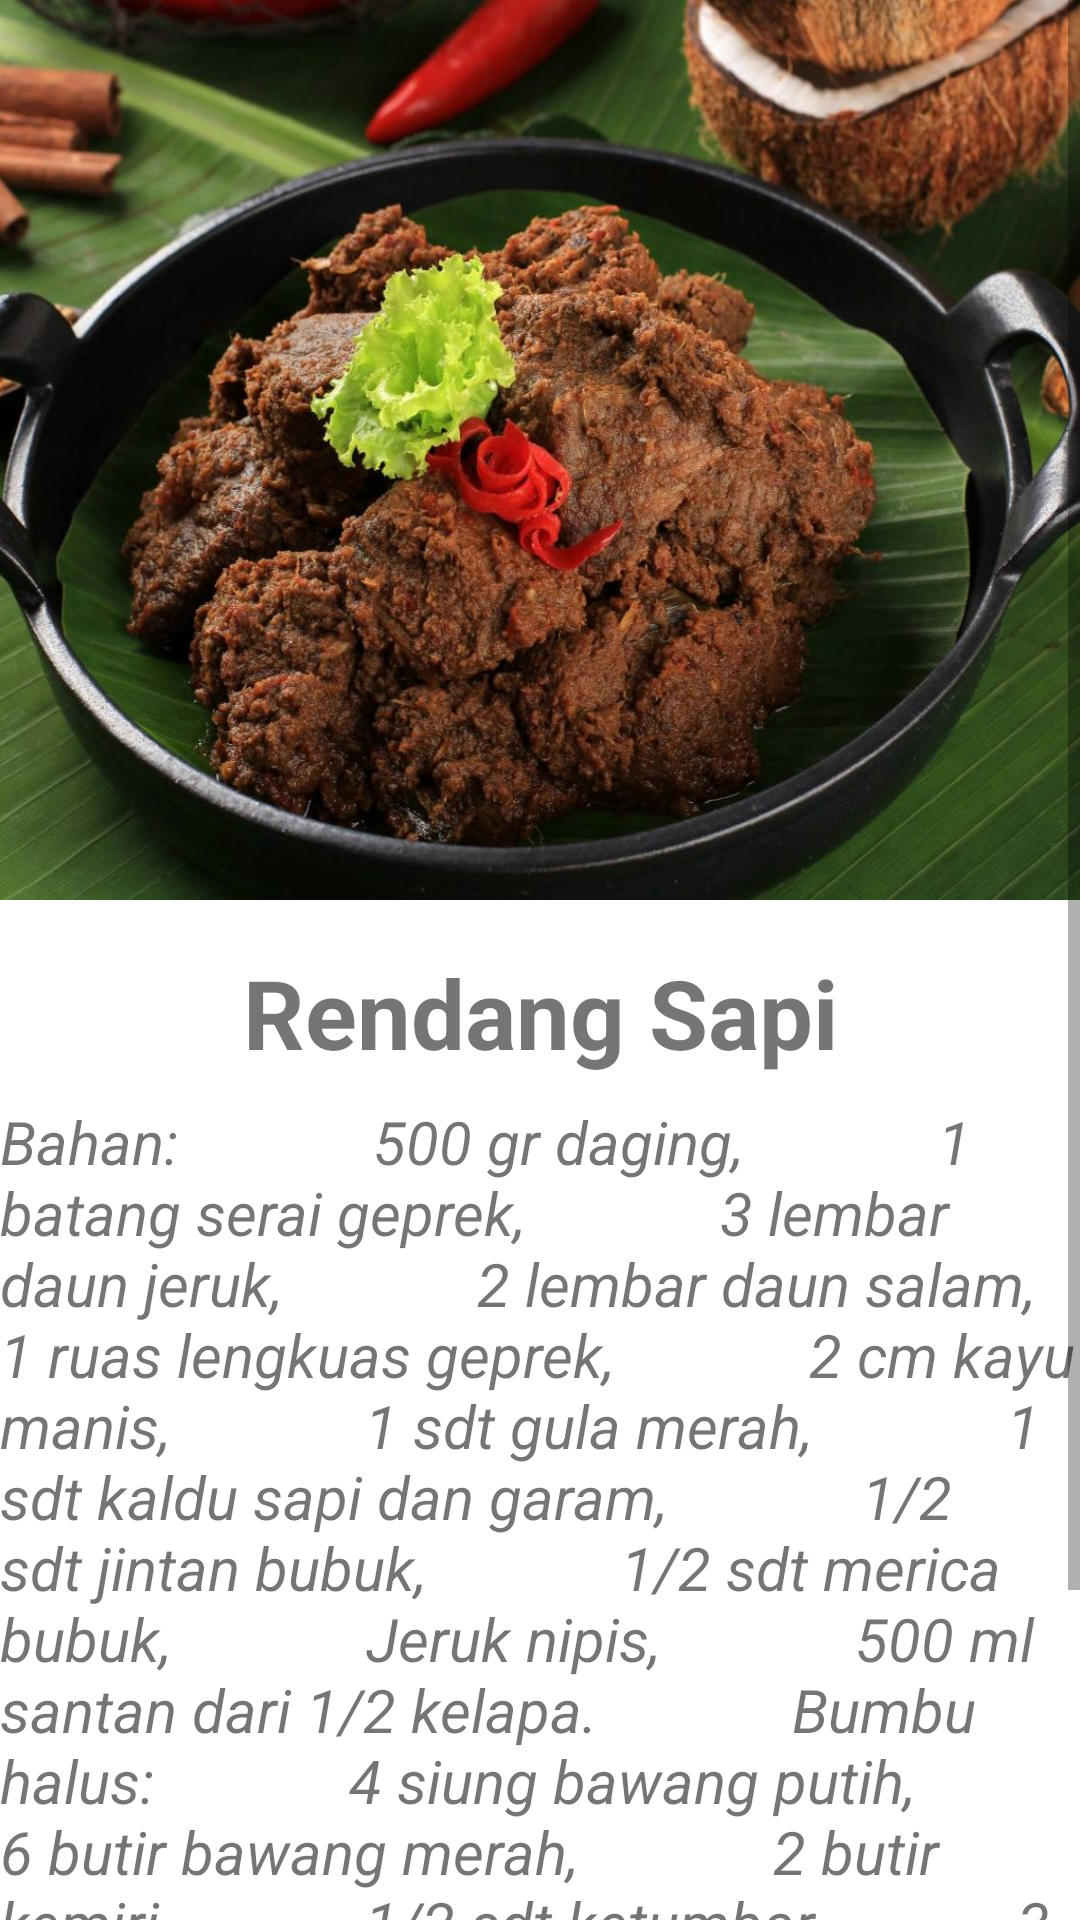

Write the Android layout XML for this screen, with the resource values it uses.
<!-- AndroidManifest.xml: application theme Theme.TUGASBESAR -->
<!-- res/layout/activity_resep1.xml -->
<?xml version="1.0" encoding="utf-8"?>
<ScrollView xmlns:android="http://schemas.android.com/apk/res/android"
    xmlns:app="http://schemas.android.com/apk/res-auto"
    xmlns:tools="http://schemas.android.com/tools"
    android:layout_width="match_parent"
    android:layout_height="wrap_content"
    tools:context=".Resep1"
    >
<LinearLayout
    android:layout_width="match_parent"
    android:layout_height="wrap_content"
    android:orientation="vertical">

    <ImageView
        android:layout_width="match_parent"
        android:layout_height="300dp"
        android:adjustViewBounds="true"
        android:scaleType="fitXY"
        android:src="@drawable/rendang" />
    <TextView
        android:layout_width="match_parent"
        android:layout_height="wrap_content"
        android:layout_marginLeft="16dp"
        android:layout_marginTop="16dp"
        android:layout_marginRight="16dp"
        android:layout_marginBottom="8dp"
        android:text="Rendang Sapi"
        android:textSize="32sp"
        android:textStyle="bold"
        android:textAlignment="center"/>

    <TextView
        android:layout_width="match_parent"
        android:layout_height="342dp"
        android:text="Bahan:
            500 gr daging,
            1 batang serai geprek,
            3 lembar daun jeruk,
            2 lembar daun salam,
            1 ruas lengkuas geprek,
            2 cm kayu manis,
            1 sdt gula merah,
            1 sdt kaldu sapi dan garam,
            1/2 sdt jintan bubuk,
            1/2 sdt merica bubuk,
            Jeruk nipis,
            500 ml santan dari 1/2 kelapa.
            Bumbu halus:
            4 siung bawang putih,
            6 butir bawang merah,
            2 butir kemiri,
            1/2 sdt ketumbar,
            3 cabai merah besar (buang bijinya),
            2 cm kunyit,
            3 cm jahe "
        android:textSize="20dp"
        android:textStyle="italic" />

    <Button
        android:id="@+id/btn_set_share"
        android:layout_width="match_parent"
        android:layout_height="wrap_content"
        android:layout_marginLeft="16dp"
        android:layout_marginRight="16dp"
        android:layout_marginBottom="16dp"
        android:text="Share" />

</LinearLayout>
</ScrollView>
<!-- resources referenced by this layout -->
<resources>
  <!-- drawable rendang: jpg bitmap (drawable, 178448 bytes) -->
  <style name="Theme.TUGASBESAR" parent="Theme.MaterialComponents.DayNight.DarkActionBar">
          
          <item name="colorPrimary">@color/purple_500</item>
          <item name="colorPrimaryVariant">@color/purple_700</item>
          <item name="colorOnPrimary">@color/white</item>
          
          <item name="colorSecondary">@color/teal_200</item>
          <item name="colorSecondaryVariant">@color/teal_700</item>
          <item name="colorOnSecondary">@color/black</item>
          
          <item name="android:statusBarColor">?attr/colorPrimaryVariant</item>
          
      </style>
  <!-- not gathered from this repository: default colours our renderer supplied (Android Studio template values) -->
  <color name="purple_500">#FF6200EE</color>
  <color name="purple_700">#FF3700B3</color>
  <color name="teal_200">#FF03DAC5</color>
  <color name="teal_700">#FF018786</color>
  <color name="black">#FF000000</color>
  <color name="white">#FFFFFFFF</color>
</resources>
